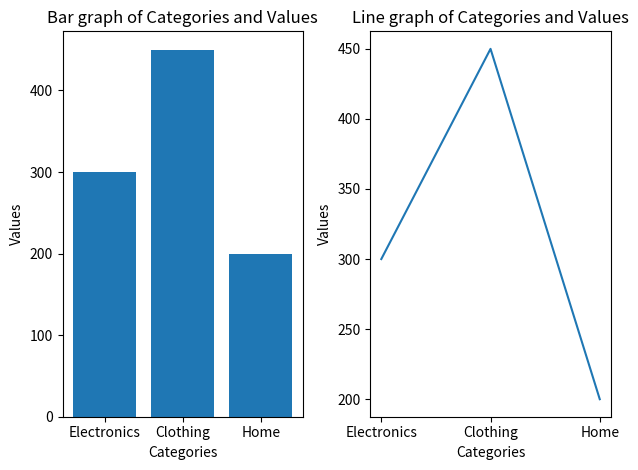

Python code for this plot:
import matplotlib.pyplot as plt

categories= ['Electronics','Clothing','Home']
values= [300,450,200]

plt.subplot(1,2,1)
plt.bar(categories,values)
plt.title("Bar graph of Categories and Values")
plt.xlabel('Categories')
plt.ylabel('Values')

plt.subplot(1,2,2)
plt.plot(categories,values)
plt.title("Line graph of Categories and Values")
plt.xlabel('Categories')
plt.ylabel('Values')

plt.tight_layout()
plt.show()